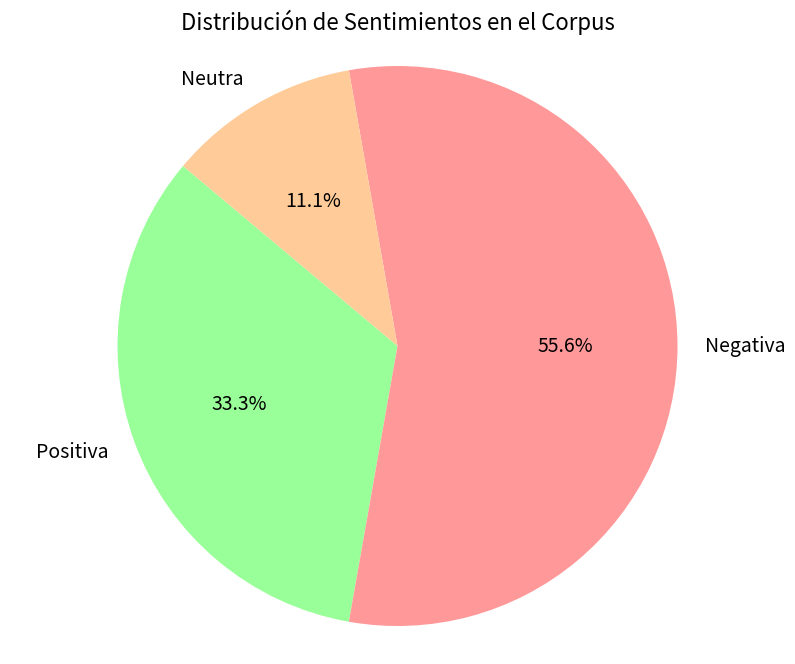

This figure's Python source:
# --- EJERCICIO 3: CLASIFICACIÓN DE SENTIMIENTOS Y VISUALIZACIÓN ---

# --- CONTEXTO ---
# Objetivo: Construir nuestro primer clasificador de sentimientos. Usaremos un método basado en "léxicos",
# que es una de las técnicas más simples e interpretables. También visualizaremos la distribución
# de sentimientos en nuestro corpus para tener una visión general.
#
# ¿Qué es un Léxico de Sentimientos? Es simplemente un diccionario de palabras pre-clasificadas como
# positivas o negativas. Nuestro clasificador asignará un puntaje a cada frase basándose en cuántas
# palabras de cada léxico contiene.

# --- IMPORTACIONES ---
import re
import matplotlib.pyplot as plt
from collections import Counter

# --- CORPUS, STOPWORDS Y LÉXICOS ---
corpus = [
    "Me encanta este producto, es fantástico y muy útil.",
    "El servicio al cliente fue terrible, muy decepcionante.",
    "El precio es adecuado, ni caro ni barato.",
    "No volvería a comprar, la calidad es pésima.",
    "Una experiencia increíble, lo recomiendo totalmente.",
    "El envío tardó más de lo esperado.",
    "Fantástico, simplemente fantástico.",
    "No está mal, pero podría mejorar.", # Frase interesante para analizar
    "La batería dura poquísimo, un desastre."
]

stopwords_es = set([
    'de', 'la', 'que', 'el', 'en', 'y', 'a', 'los', 'del', 'las', 'un', 'por', 'con', 'una', 'su', 'para', 'es', 'al', 'lo', 'como', 'más', 'pero', 'sus', 'le', 'ha', 'me', 'sin', 'sobre', 'este', 'ya', 'entre', 'cuando', 'todo', 'esta', 'ser', 'son', 'dos', 'también', 'fue', 'había', 'era', 'muy', 'hasta', 'desde', 'mucho', 'hacia', 'mi', 'se', 'ni', 'ese', 'yo', 'qué', 'e', 'o', 'u', 'algunos', 'aspectos'
])

# Léxicos de sentimiento (simplificados)
lexico_positivo = {"encanta", "fantástico", "útil", "adecuado", "increíble", "recomiendo", "totalmente", "mejorar"}
lexico_negativo = {"terrible", "decepcionante", "caro", "barato", "pésima", "tardó", "mal", "poquísimo", "desastre"}

# --- PROCESAMIENTO ---

def analizar_sentimiento(frase, stopwords, lexico_pos, lexico_neg):
    """Analiza una sola frase y devuelve su puntaje y clasificación de sentimiento."""
    # 1. Limpieza (Normalización y eliminación de stopwords)
    frase_lower = frase.lower()
    words = re.findall(r'\b\w+\b', frase_lower)
    words_cleaned = [word for word in words if word not in stopwords]

    # 2. Conteo de palabras positivas y negativas
    score_pos = sum(1 for word in words_cleaned if word in lexico_pos)
    score_neg = sum(1 for word in words_cleaned if word in lexico_neg)

    # 3. Cálculo del puntaje final
    # La lógica más simple: palabras positivas suman 1, negativas restan 1.
    puntaje_final = score_pos - score_neg

    # 4. Clasificación basada en el puntaje
    if puntaje_final > 0:
        clasificacion = "Positiva"
    elif puntaje_final < 0:
        clasificacion = "Negativa"
    else:
        clasificacion = "Neutra"
        
    return {
        "frase": frase,
        "puntaje": puntaje_final,
        "clasificacion": clasificacion,
        "palabras_clave": [word for word in words_cleaned if word in lexico_pos or word in lexico_neg]
    }

# Analizamos cada frase del corpus
resultados_analisis = [analizar_sentimiento(frase, stopwords_es, lexico_positivo, lexico_negativo) for frase in corpus]

print("--- RESULTADOS DEL ANÁLISIS DE SENTIMIENTO ---")
for resultado in resultados_analisis:
    print(f"Frase: '{resultado['frase']}'")
    print(f"  -> Palabras Clave: {resultado['palabras_clave']}")
    print(f"  -> Puntaje: {resultado['puntaje']}, Clasificación: {resultado['clasificacion']}\n")

# Contamos cuántas frases hay de cada categoría para el gráfico
sentiment_counts = Counter([res['clasificacion'] for res in resultados_analisis])
print("\nResumen del Corpus:")
print(sentiment_counts)

# --- VISUALIZACIÓN ---

print("\nGenerando gráfico de tarta...")

# Etiquetas y tamaños para el gráfico
labels = sentiment_counts.keys()
sizes = sentiment_counts.values()
colors = {'Positiva': '#99ff99', 'Negativa': '#ff9999', 'Neutra': '#ffcc99'}

# Aseguramos que los colores coincidan con las etiquetas
color_list = [colors[label] for label in labels]

plt.figure(figsize=(10, 8))
plt.pie(sizes, labels=labels, colors=color_list, autopct='%1.1f%%', startangle=140, textprops={'fontsize': 14})

plt.title('Distribución de Sentimientos en el Corpus', fontsize=16)
plt.axis('equal')  # Asegura que el gráfico de tarta sea un círculo.
plt.show()

print("\n--- FIN DEL EJERCICIO 3 ---")
print("Observación: Nuestro clasificador simple funciona razonablemente bien, pero tiene fallos.")
print("Por ejemplo, 'No está mal' se clasifica como Negativa por la palabra 'mal', ignorando la negación 'No'.")
print("Este es un problema clásico en NLP llamado 'manejo de la negación', que requiere técnicas más avanzadas.")
